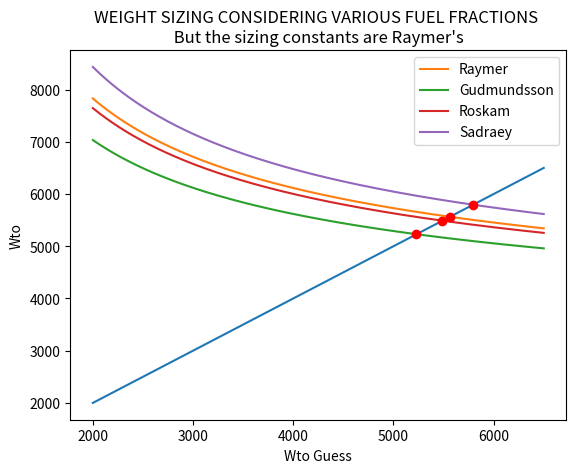

Python code for this plot:
# coding: utf-8

# In[1]:

import numpy as np
import pandas as pd
import matplotlib.pylab as plt
import math


# In[4]:

wtoGuess = np.arange(2000,6500)
#Gudmundsson
# weWtoGud = 0.4074 + 0.0253 * np.log(wtoGuess)
# print(weWtoGud)
#use this when using Gudmundsson sizing and constants


# In[5]:

## also in input  main file, decide what to import and from which file
pax = 4
paxWeight = 180
crew=2
crewWeight = 200
payloadPax=50


# In[6]:

## also in input  main file, decide what to import and from which file
paxTotal=pax*paxWeight
payload = (payloadPax*pax)+paxTotal
crewTotal = crew*crewWeight


# In[7]:

## also in input  main file, decide what to import and from which file
Range=1200
ldMax=13
Vc = 140
cbhp = 0.4
propEff=0.8
fuelAllowance = 5 # in %
w4w3 = math.exp((-Range*3280.8399*cbhp/3600)/(propEff*ldMax*550))
w2w1= 0.98
w3w2= 0.97
w5w4= 0.99
w6w5=0.997
w6w1=w2w1*w3w2*w4w3*w5w4*w6w5

wfWto=((100+fuelAllowance)/100)*(1-w6w1)

wfWtoRoskam = (1+(fuelAllowance/100))*(1 - w4w3*0.992*0.992*0.996*0.99*0.992*0.992)
wfWtoRaymer = (1+(fuelAllowance/100))*(1 - w4w3*0.97*0.985*0.995)
wfWtoGud = (1+(fuelAllowance/100))*(1 - w4w3*0.994*0.985*0.996*0.995)
wfWtoSadraey = (1+(fuelAllowance/100))*(1 -w2w1*w3w2*w4w3*w5w4*w6w5 )

print(wfWto)

a= 1.51
b= -0.1


# In[8]:

#Raymer
weWto = a*(wtoGuess**b)
wtoYaxisRaymer=(payload+crewTotal)/(1-wfWtoRaymer-weWto)

#Roskam
wtoYaxisRoskam=(payload+crewTotal)/(1-wfWtoRoskam-weWto)

#Sadraey
wtoYaxisSadraey=(payload+crewTotal)/(1-wfWtoSadraey-weWto)

#Gudmundsson
wtoYaxisGud=(payload+crewTotal)/(1-wfWtoGud-weWto)


# In[9]:

plt.plot(wtoGuess,wtoGuess)
plt.plot(wtoGuess,wtoYaxisRaymer, label ="Raymer")
plt.plot(wtoGuess,wtoYaxisGud, label = "Gudmundsson")
plt.plot(wtoGuess,wtoYaxisRoskam, label = "Roskam")
plt.plot(wtoGuess,wtoYaxisSadraey, label= "Sadraey")

idx = np.argwhere(np.diff(np.sign(wtoGuess-wtoYaxisRaymer))!=0).reshape(-1)+0
plt.plot(wtoGuess[idx], wtoYaxisRaymer[idx], 'ro')

idx = np.argwhere(np.diff(np.sign(wtoGuess-wtoYaxisGud))!=0).reshape(-1)+0
plt.plot(wtoGuess[idx], wtoYaxisGud[idx], 'ro')

idx = np.argwhere(np.diff(np.sign(wtoGuess-wtoYaxisRoskam))!=0).reshape(-1)+0
plt.plot(wtoGuess[idx], wtoYaxisRoskam[idx], 'ro')

idx = np.argwhere(np.diff(np.sign(wtoGuess-wtoYaxisSadraey))!=0).reshape(-1)+0
plt.plot(wtoGuess[idx], wtoYaxisSadraey[idx], 'ro')

plt.xlabel("Wto Guess")
plt.ylabel("Wto")
plt.title("WEIGHT SIZING CONSIDERING VARIOUS FUEL FRACTIONS \n But the sizing constants are Raymer's ")
plt.legend()
plt.show()

d = wtoYaxisRaymer[idx]
e = wtoYaxisGud[idx]
f = wtoYaxisRoskam[idx]
g = wtoYaxisSadraey[idx]

h= np.array([d,e,f,g])
finalMTOW = np.mean(h)

print(d,e,f,g)
print("\n")
print(finalMTOW,"LBS <<-- final MTOW")


# In[ ]:




# In[ ]:




# In[ ]:




# In[ ]:



